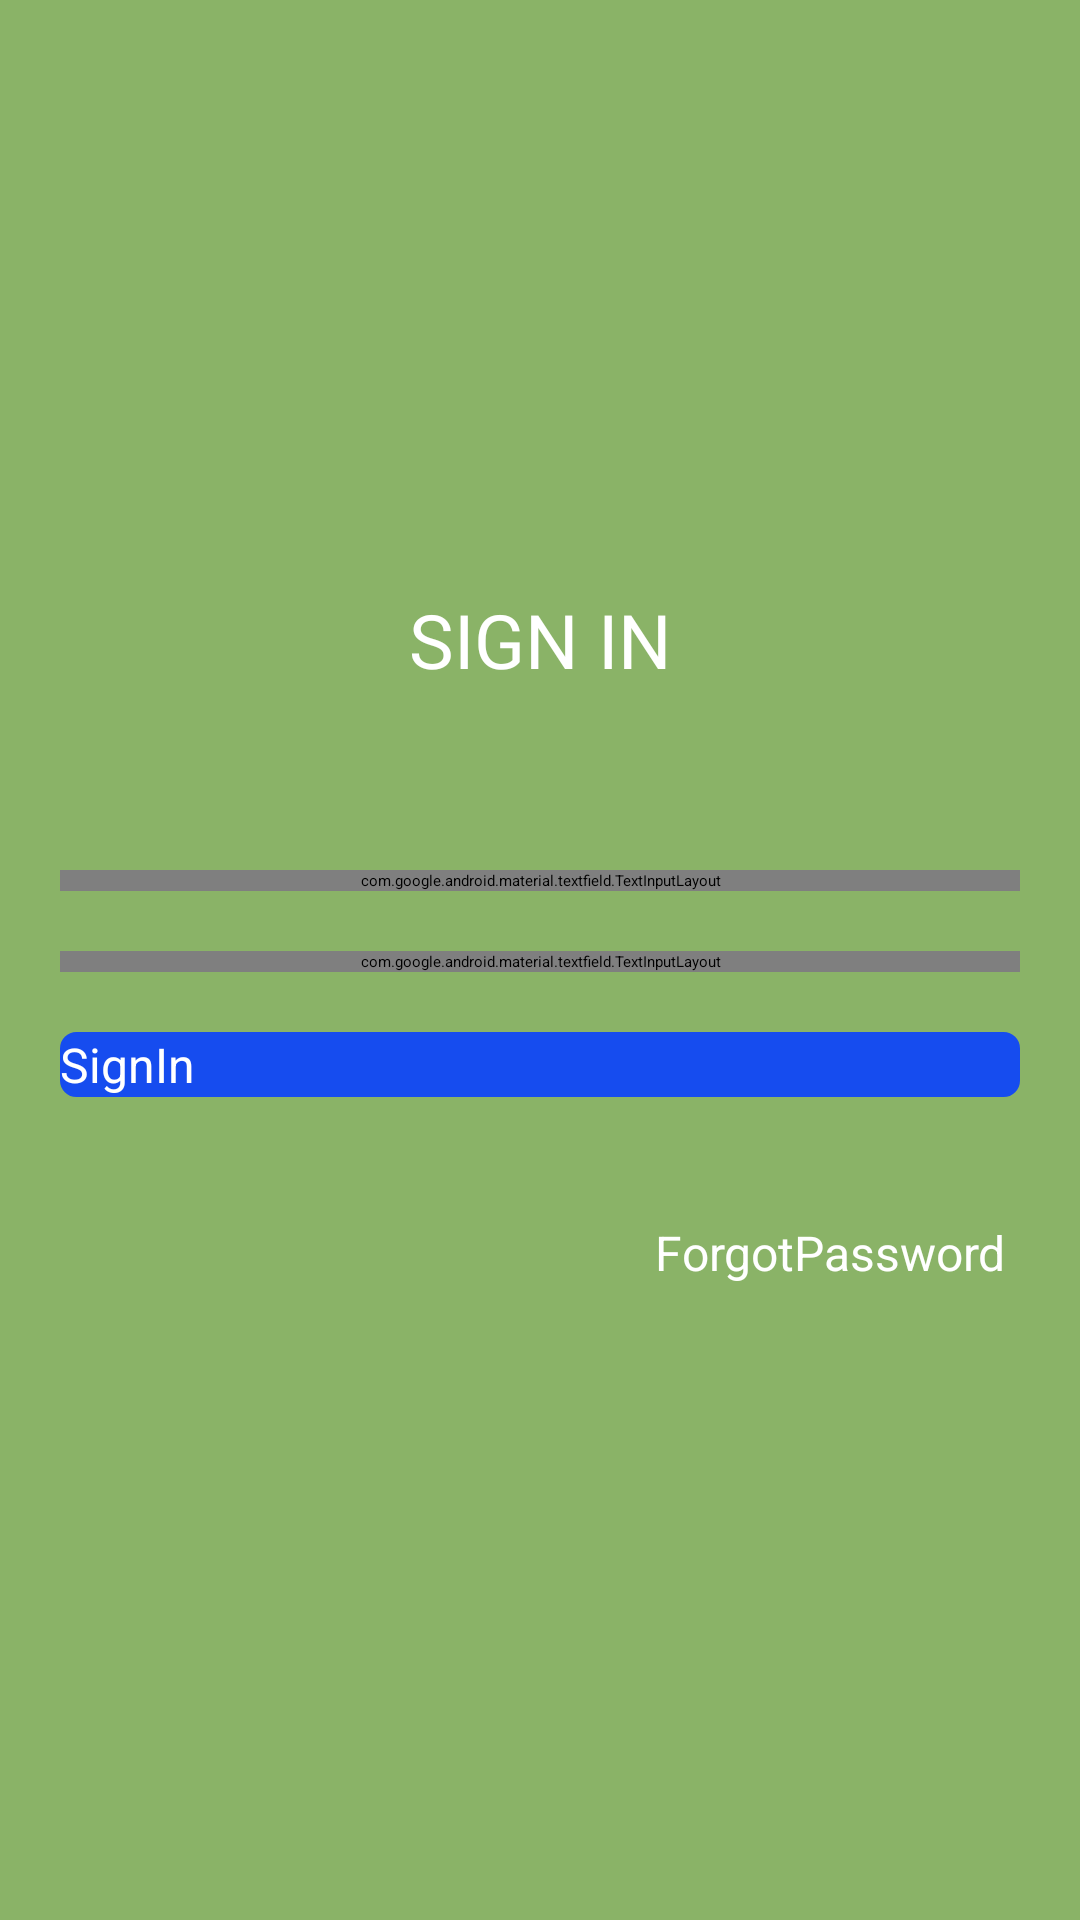

Write the Android layout XML for this screen, with the resource values it uses.
<!-- AndroidManifest.xml: application theme Theme.TestApplication -->
<!-- res/layout/activity_main.xml -->
<?xml version="1.0" encoding="utf-8"?>
<RelativeLayout xmlns:android="http://schemas.android.com/apk/res/android"
    xmlns:app="http://schemas.android.com/apk/res-auto"
    android:id="@+id/main_content"
    android:layout_width="match_parent"
    android:layout_height="match_parent"
    android:background="@color/colorPrimary">
    <ScrollView
        android:layout_width="match_parent"
        android:layout_height="wrap_content"
        android:layout_centerVertical="true"
        android:layout_centerHorizontal="true"
        android:scrollbars="none">
        <LinearLayout
            android:id="@+id/full_view"
            android:layout_width="match_parent"
            android:layout_height="match_parent"
            android:orientation="vertical"
            android:paddingBottom="15dp"
            android:paddingLeft="10dp"
            android:paddingRight="10dp">
            <LinearLayout
                android:layout_marginBottom="10dp"
                android:layout_width="match_parent"
                android:layout_height="match_parent">

                <TextView
                    android:layout_width="match_parent"
                    android:layout_height="wrap_content"
                    android:gravity="center"
                    android:padding="10dp"
                    android:paddingTop="40dp"
                    android:text="SIGN IN"
                    android:textColor="@android:color/white"
                    android:textSize="25sp"
                    android:visibility="visible" />
            </LinearLayout>
            <LinearLayout
                android:layout_width="fill_parent"
                android:layout_height="match_parent"
                android:orientation="vertical"
                android:paddingLeft="10dp"
                android:paddingRight="10dp"
                android:paddingTop="40dp">



                <com.google.android.material.textfield.TextInputLayout
                    android:id="@+id/username"
                    android:layout_width="match_parent"
                    android:layout_height="wrap_content"
                    android:layout_gravity="center"
                    android:textColor="@android:color/white"
                    style = "@style/Widget.MaterialComponents.TextInputLayout.FilledBox">

                    <EditText
                        android:id="@+id/editTextUsername"
                        android:layout_width = "match_parent"
                        android:layout_height = "wrap_content"
                        android:hint = "@string/usernameHint"
                        android:textColor="#fff"
                        android:background="@drawable/rounded_corner_button"
                        />

                </com.google.android.material.textfield.TextInputLayout>
                <com.google.android.material.textfield.TextInputLayout
                    android:id="@+id/password"
                    android:layout_width="match_parent"
                    android:layout_height="wrap_content"
                    android:layout_gravity="center"
                    android:layout_marginTop="20dp"
                    android:textColor="@android:color/white"
                    style = "@style/Widget.MaterialComponents.TextInputLayout.FilledBox">
                    <EditText
                        android:id="@+id/editTextPassword"
                        android:layout_width = "match_parent"
                        android:layout_height = "wrap_content"
                        android:hint = "@string/passwordHint"
                        android:textColor="#fff"
                        android:background="@drawable/rounded_corner_button"
                        />
                </com.google.android.material.textfield.TextInputLayout>


                <LinearLayout
                    android:layout_marginTop="20dp"
                    android:layout_width="match_parent"
                    android:layout_height="wrap_content">
                    <Button
                        android:id="@+id/buttonLogin"
                        android:layout_width="fill_parent"
                        android:layout_height="wrap_content"
                        android:text="@string/signin"
                        android:textSize="16dp"
                        android:layout_marginBottom="10dp"
                        android:background="@drawable/rounded_corner_button"
                        android:textColor="@android:color/white"/>
                </LinearLayout>

                <LinearLayout

                    android:layout_width="fill_parent"
                    android:layout_height="wrap_content"
                    android:orientation="horizontal"
                    android:paddingBottom="5dp"
                    android:layout_marginTop="18dp"
                    android:paddingTop="8dp" >

                    <TextView
                        android:id="@+id/forgot_password"
                        android:layout_width="wrap_content"
                        android:layout_height="wrap_content"
                        android:layout_weight="1"
                        android:gravity="end"
                        android:padding="5dp"
                        android:singleLine="true"
                        android:text="@string/forgot_password"
                        android:textColor="@android:color/white"
                        android:textSize="@dimen/form_text_link_size" />
                </LinearLayout>



            </LinearLayout>



        </LinearLayout>
    </ScrollView>
</RelativeLayout>
<!-- resources referenced by this layout -->
<resources>
  <color name="colorPrimary">#8AB367</color>
  <dimen name="form_text_link_size">16sp</dimen>
  <!-- drawable rounded_corner_button (drawable) -->
  <?xml version="1.0" encoding="utf-8"?>
  <selector xmlns:android="http://schemas.android.com/apk/res/android" >
      <item android:state_pressed="true" >
          <shape android:shape="rectangle"  >
              <corners android:radius="@dimen/five_dp" />
              <stroke android:width="1dip" android:color="#164cef" />
              <gradient android:angle="-90" android:startColor="#164cef"
                  android:endColor="#651FFF"  />
          </shape>
      </item>
      <item android:state_focused="true">
          <shape android:shape="rectangle"  >
              <corners android:radius="@dimen/five_dp" />
              <stroke android:width="1dip" android:color="#164cef" />
              <solid android:color="#164cef"/>
          </shape>
      </item>
      <item >
          <shape android:shape="rectangle"  >
              <corners android:radius="@dimen/five_dp" />
              <stroke android:width="1dip" android:color="#164cef" />
              <gradient android:angle="-90" android:startColor="#164cef" android:endColor="#164cef" />
          </shape>
      </item> 
  </selector>
  <string name="forgot_password">ForgotPassword</string>
  <string name="passwordHint">Enter Password</string>
  <string name="signin">SignIn</string>
  <string name="usernameHint">Enter User Name</string>
  <dimen name="five_dp">5dp</dimen>
</resources>
